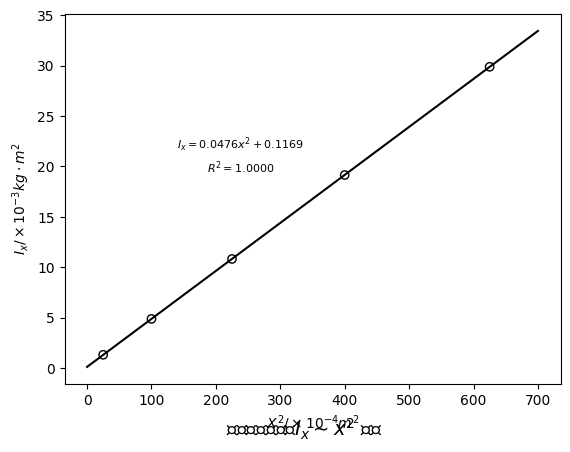

Write the Python code that produced this figure.
import numpy as np
import matplotlib.pyplot as plt
from scipy.optimize import curve_fit

# 设置Matplotlib支持中文字体
plt.rcParams['font.sans-serif'] = ['SimHei']  # 使用黑体
plt.rcParams['axes.unicode_minus'] = False    # 解决负号显示问题
def linear_function(x, w, b):
    return w * x + b

# 此处填入你的数据，x轴为滑块位置的平方，y轴为转动惯量
x_data = np.array([25, 100, 225, 400,625])
y_data = np.array([1.31795, 4.875, 10.821, 19.149, 29.88])

# 使用curve_fit进行线性拟合
params, covariance = curve_fit(linear_function, x_data, y_data)

w_fit, b_fit = params

y_fit = linear_function(x_data, w_fit, b_fit)

# 计算R^2值
ss_res = np.sum((y_data - y_fit) ** 2)
ss_tot = np.sum((y_data - np.mean(y_data)) ** 2)
r_squared = 1 - (ss_res / ss_tot)


plt.scatter(x_data, y_data,  facecolors='none', edgecolors='black')
x_fit = np.linspace(0, 700, 100)
y_fit = linear_function(x_fit, w_fit, b_fit)


plt.plot(x_fit, y_fit, color='black')
plt.xlabel(r'$X^2/ \times 10^{-4} m^2$')
plt.ylabel(r'$I_x/ \times 10^{-3} kg \cdot m^2$')

plt.figtext(0.4, 0.6, fr'$I_x = {w_fit:.4f}x^2 + {b_fit:.4f}$', 
            ha='center', fontsize=8)
plt.figtext(0.4, 0.55, fr'$R^2 = {r_squared:.4f}$', 
            ha='center', fontsize=8)
plt.figtext(0.5, 0,r'验证平行轴定理$I_x \sim x^2$ 图线', ha='center', fontsize=14)

plt.grid(False)
plt.show()